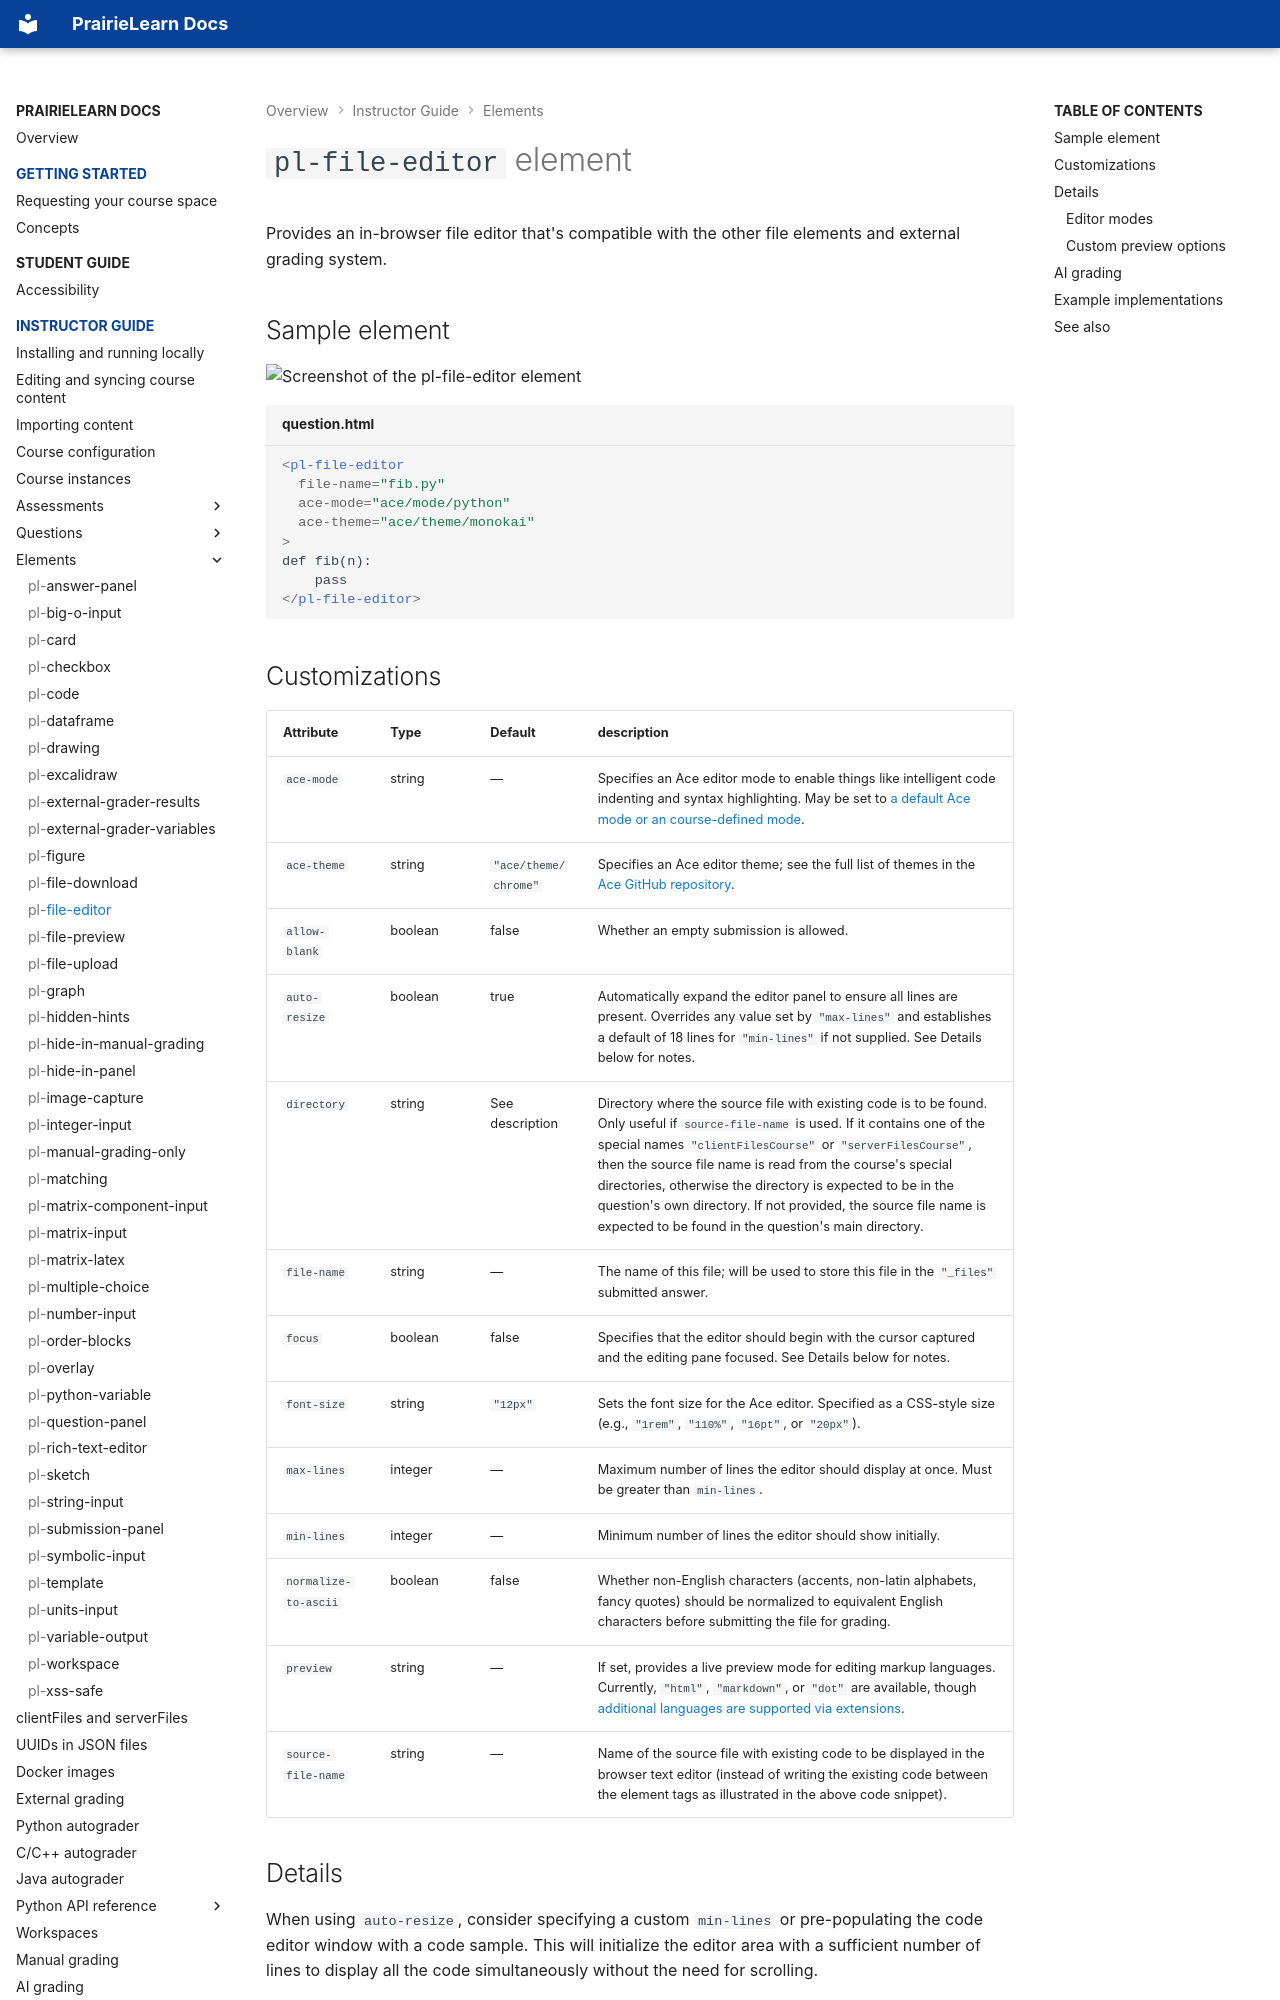

repository: PrairieLearn/PrairieLearn · page: elements/pl-file-editor/index.html · generator: mkdocs

# `pl-file-editor` element

Provides an in-browser file editor that's compatible with the other file elements
and external grading system.

## Sample element

![Screenshot of the pl-file-editor element](pl-file-editor.png)

<!-- prettier-ignore -->
```html title="question.html"
<pl-file-editor
  file-name="fib.py"
  ace-mode="ace/mode/python"
  ace-theme="ace/theme/monokai"
>
def fib(n):
    pass
</pl-file-editor>
```
